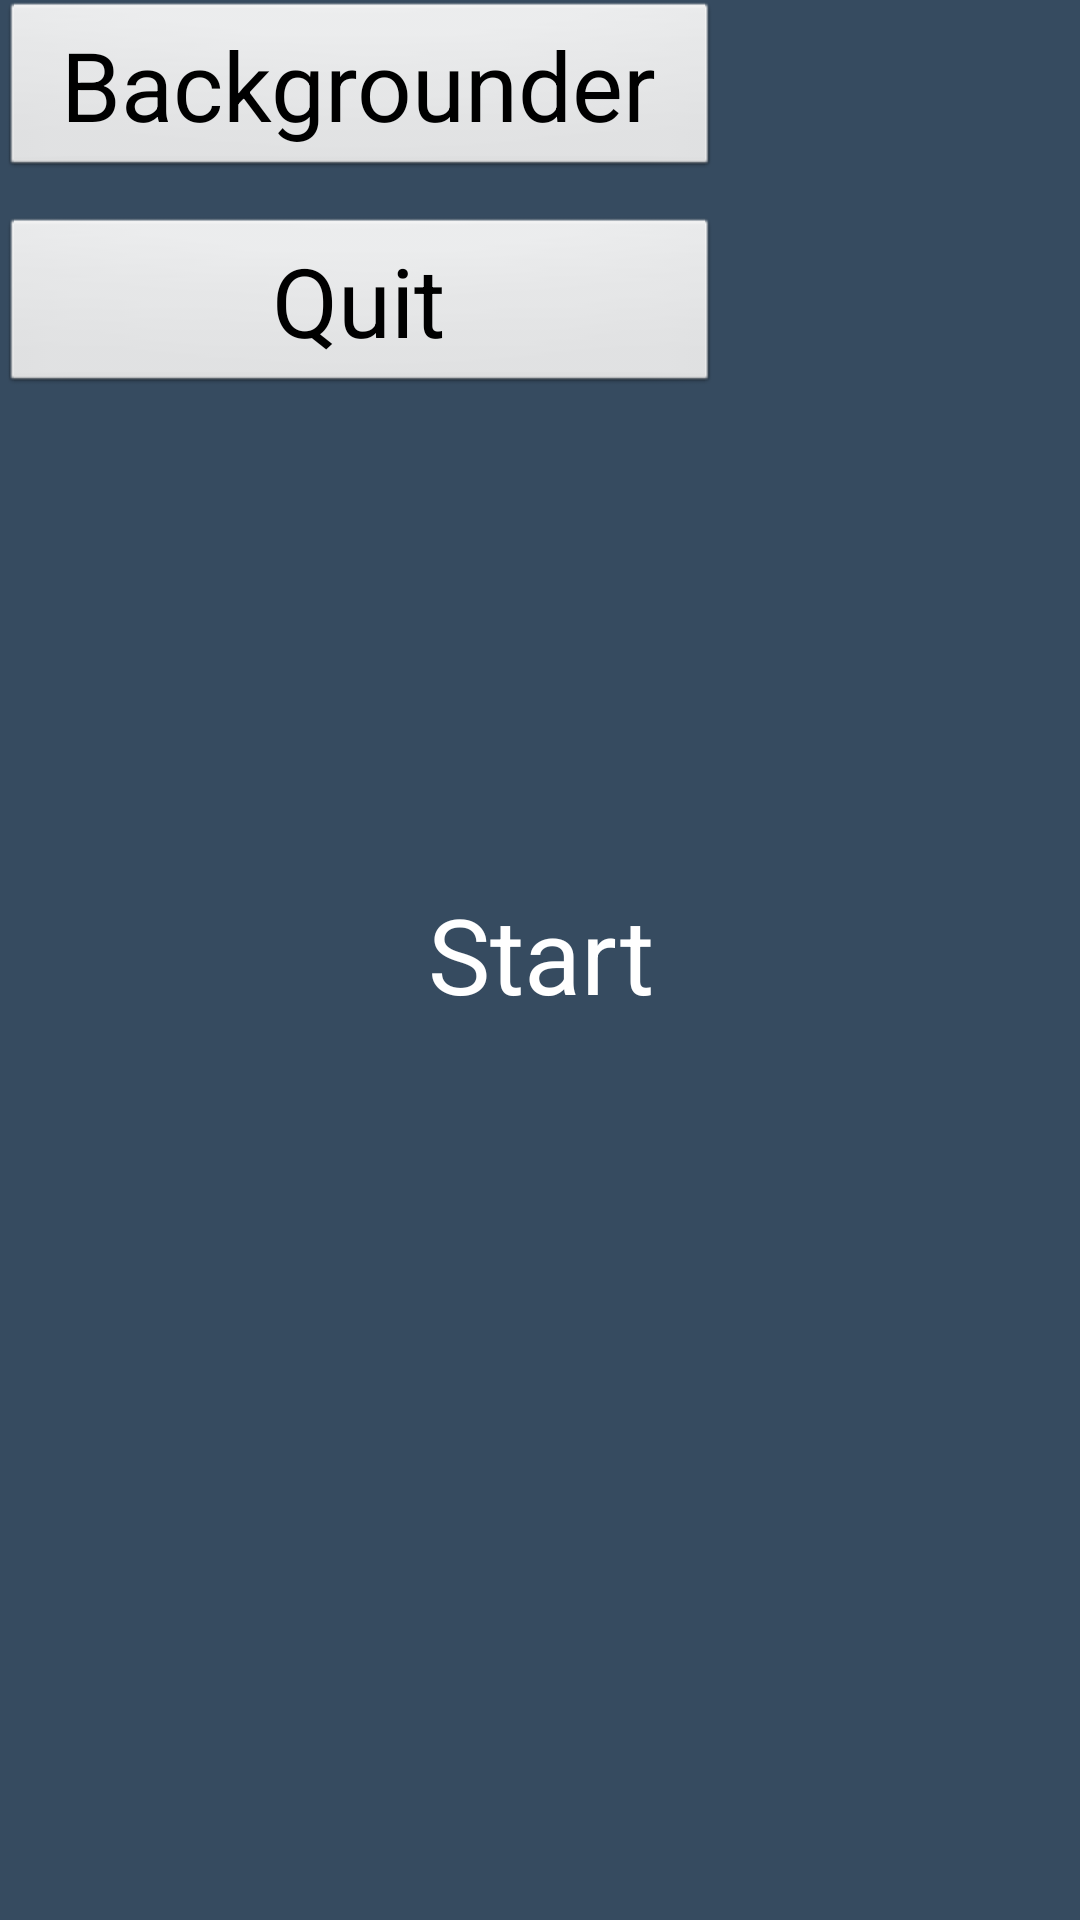

This screen was rendered from an Android layout file. Write that file and the resources it references.
<!-- AndroidManifest.xml: application theme AppTheme -->
<!-- res/layout/main.xml -->
<?xml version="1.0" encoding="utf-8"?>
<RelativeLayout xmlns:android="http://schemas.android.com/apk/res/android"
    android:layout_width="fill_parent"
    android:layout_height="fill_parent"
    android:id="@+id/main_ctrl"
    android:background="#364b60">




    <ToggleButton
        android:id="@+id/toggleBtn"
        style="@style/BtnToggleCool"
        android:layout_width="120dp"
        android:layout_centerInParent="true"
        android:textOff="@string/btn_start"
        android:textOn="@string/btn_stop" />

    <Button
        android:id="@+id/quit_webserv_btn"
        android:layout_width="240dp"
        android:layout_height="60dp"
        android:layout_marginTop="12dp"

        android:text="@string/btn_quit"
        android:textSize="32dp"
        android:layout_below="@+id/stop_webserv_btn"
        android:layout_alignParentStart="true" />

    <Button
        android:id="@+id/stop_webserv_btn"
        android:layout_width="240dp"
        android:layout_height="60dp"
        android:text="@string/btn_backgrounder"
        android:textSize="32dp"

        />


    <LinearLayout
        android:id="@+id/contentLayout"
        android:layout_width="wrap_content"
        android:layout_height="wrap_content"
        android:layout_centerInParent="true"
        android:orientation="vertical"
        android:visibility="gone" >

        <TextView
            android:id="@+id/urlText"
            android:layout_width="wrap_content"
            android:layout_height="wrap_content"
            android:layout_marginBottom="30dp"
            android:textIsSelectable="true"
            android:textSize="20sp"
            android:textColor="#ff00ff"/>

        <ImageView
            android:id="@+id/qrCodeView"
            android:layout_width="wrap_content"
            android:layout_height="wrap_content"
            android:contentDescription="@string/app_name" />
    </LinearLayout>



</RelativeLayout>
<!-- resources referenced by this layout -->
<resources>
  <string name="app_name">WebServ</string>
  <string name="btn_backgrounder">Backgrounder</string>
  <string name="btn_quit">Quit</string>
  <string name="btn_start">Start</string>
  <string name="btn_stop">Stop</string>
  <style name="BtnToggleCool" parent="@android:style/Theme.Holo">
          <item name="android:layout_width">wrap_content</item>
          <item name="android:layout_height">wrap_content</item>
          <item name="android:paddingLeft">20dp</item>
          <item name="android:paddingRight">20dp</item>
          <item name="android:paddingBottom">4dp</item>
          <item name="android:background">@drawable/btn_toggle</item>
          <item name="android:textSize">35sp</item>
          <item name="android:textColor">@android:color/white</item>
      </style>
  <style name="AppTheme" parent="android:Theme.Black.NoTitleBar" />
</resources>
